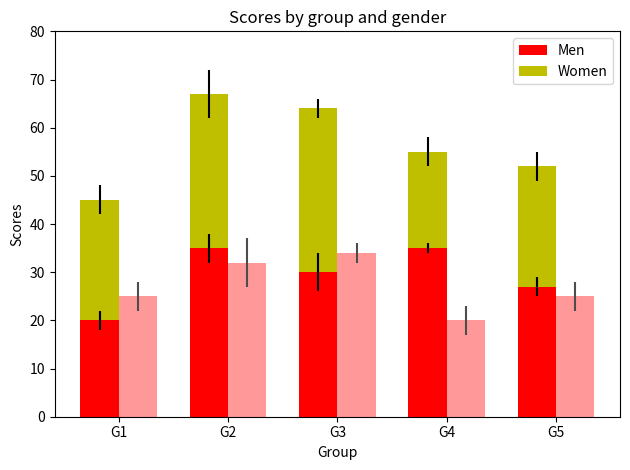

This chart was generated by the following Python code:
import numpy as np
import matplotlib.pyplot as plt


n_groups = 5

means_men = (20, 35, 30, 35, 27)
std_men = (2, 3, 4, 1, 2)

means_women = (25, 32, 34, 20, 25)
std_women = (3, 5, 2, 3, 3)

fig, ax = plt.subplots()

index = np.arange(n_groups)
bar_width = 0.35

opacity = 0.4
error_config = {'ecolor': '0.3'}

rects1 = plt.bar(index, means_men, bar_width,
                 alpha=opacity,
                 color='b',
                 yerr=std_men,
                 error_kw=error_config,
                 label='Men')

rects2 = plt.bar(index + bar_width, means_women, bar_width,
                 alpha=opacity,
                 color='r',
                 yerr=std_women,
                 error_kw=error_config,
                 label='Women')

plt.xlabel('Group')
plt.ylabel('Scores')
plt.title('Scores by group and gender')
plt.xticks(index + bar_width, ('A', 'B', 'C', 'D', 'E'))
plt.legend()

plt.tight_layout()
plt.show()

N = 5
menMeans = (20, 35, 30, 35, 27)
womenMeans = (25, 32, 34, 20, 25)
menStd = (2, 3, 4, 1, 2)
womenStd = (3, 5, 2, 3, 3)
ind = np.arange(N)    # the x locations for the groups
width = 0.35       # the width of the bars: can also be len(x) sequence

p1 = plt.bar(ind, menMeans, width, color='r', yerr=menStd)
p2 = plt.bar(ind, womenMeans, width, color='y',
             bottom=menMeans, yerr=womenStd)

plt.ylabel('Scores')
plt.title('Scores by group and gender')
plt.xticks(ind + width/2., ('G1', 'G2', 'G3', 'G4', 'G5'))
plt.yticks(np.arange(0, 81, 10))
plt.legend((p1[0], p2[0]), ('Men', 'Women'))
plt.show()

